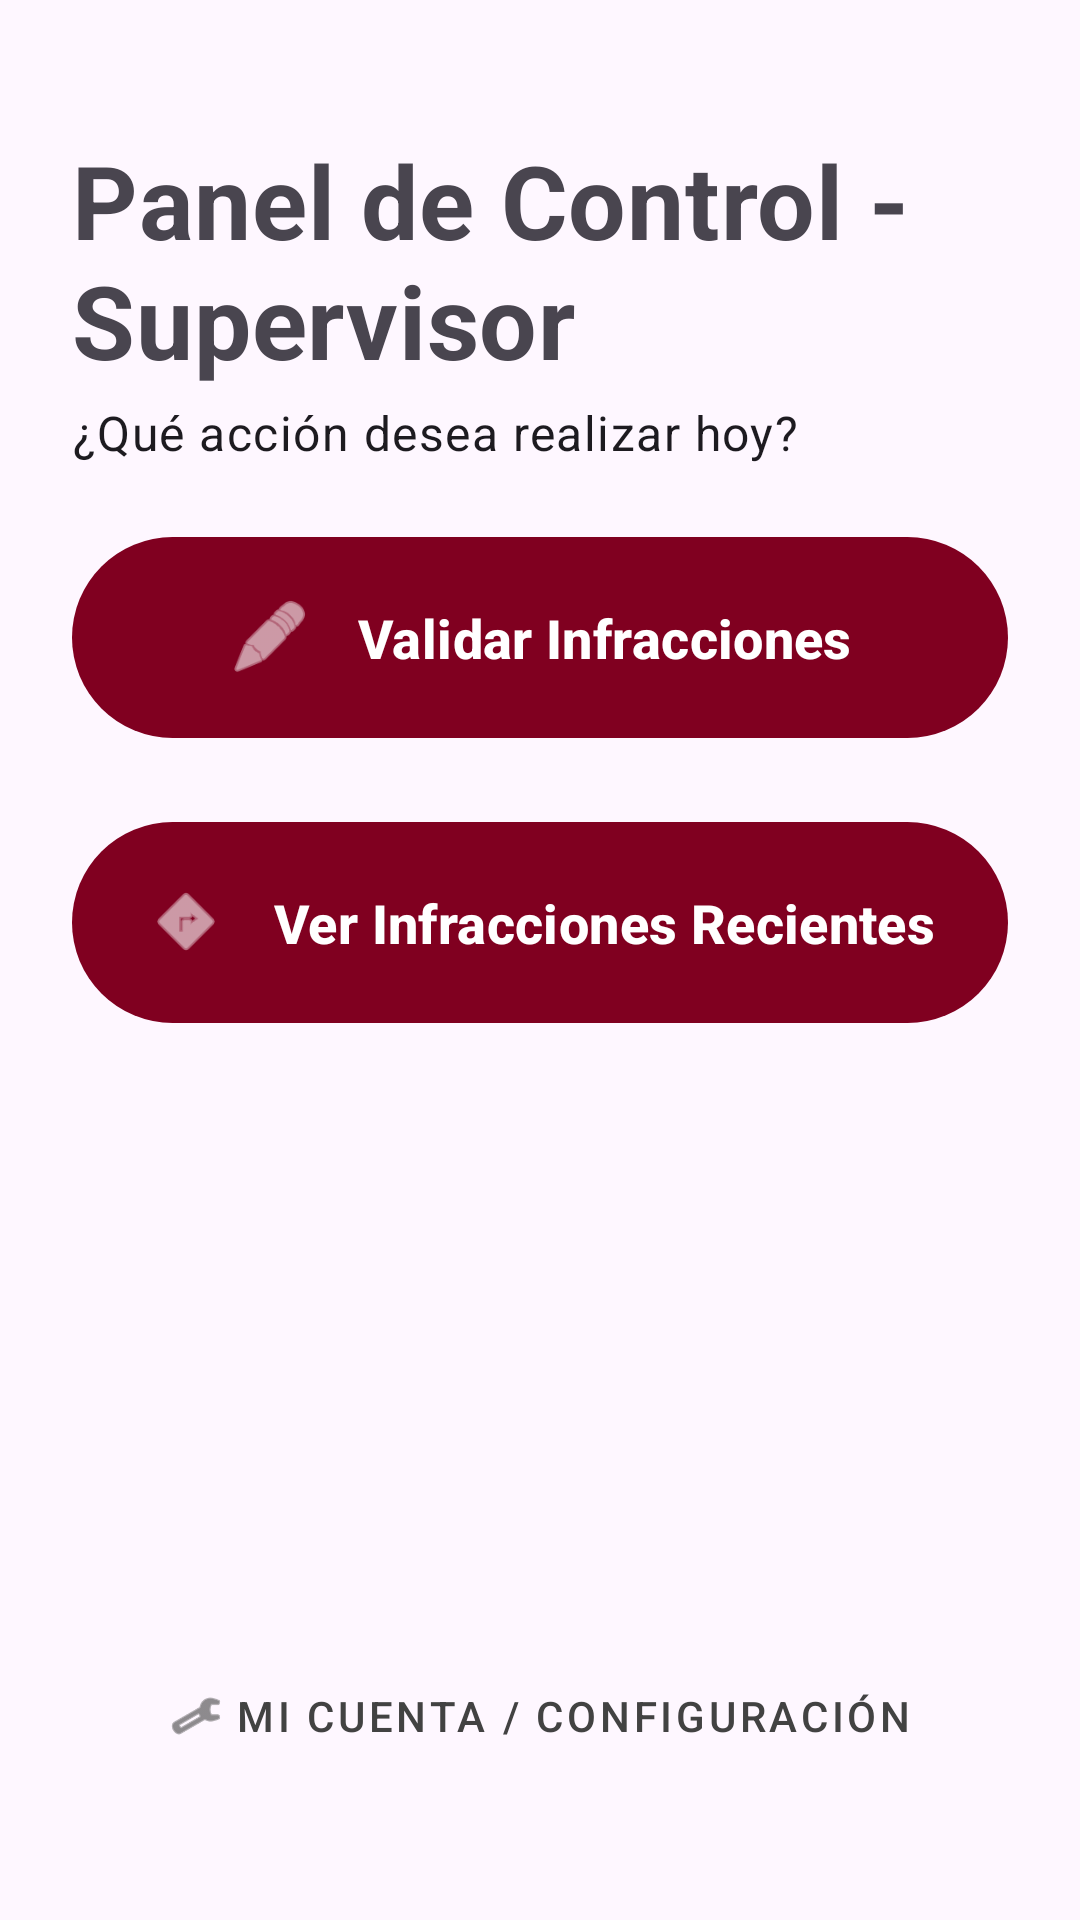

Write the Android layout XML for this screen, with the resource values it uses.
<!-- AndroidManifest.xml: application theme Theme.MyApplication -->
<!-- res/layout/activity_supervisor_principal.xml -->
<?xml version="1.0" encoding="utf-8"?>
<androidx.constraintlayout.widget.ConstraintLayout xmlns:android="http://schemas.android.com/apk/res/android"
    xmlns:app="http://schemas.android.com/apk/res-auto"
    android:layout_width="match_parent"
    android:layout_height="match_parent"
    android:padding="24dp">

    <TextView
        android:id="@+id/tvSaludoAgente"
        style="@style/TextAppearance.MaterialComponents.Headline4"
        android:layout_width="0dp"
        android:layout_height="wrap_content"
        android:layout_marginTop="20dp"
        android:text="@string/panel_de_control_supervisor"
        android:textStyle="bold"
        app:layout_constraintEnd_toEndOf="parent"
        app:layout_constraintStart_toStartOf="parent"
        app:layout_constraintTop_toTopOf="parent" />

    <TextView
        android:id="@+id/tvSubtituloAgente"
        style="@style/TextAppearance.MaterialComponents.Body1"
        android:layout_width="wrap_content"
        android:layout_height="wrap_content"
        android:layout_marginTop="4dp"
        android:text="@string/qu_acci_n_desea_realizar_hoy"
        app:layout_constraintStart_toStartOf="parent"
        app:layout_constraintTop_toBottomOf="@+id/tvSaludoAgente" />

    <LinearLayout
        android:layout_width="0dp"
        android:layout_height="wrap_content"
        android:layout_marginTop="20dp"
        android:orientation="vertical"
        app:layout_constraintEnd_toEndOf="parent"
        app:layout_constraintStart_toStartOf="parent"
        app:layout_constraintTop_toBottomOf="@+id/tvSubtituloAgente">

        
        <com.google.android.material.button.MaterialButton
            android:id="@+id/btnVerInfracciones"
            android:layout_width="match_parent"
            android:layout_height="75dp"
            android:layout_marginBottom="20dp"
            android:text="Validar Infracciones"
            android:textAllCaps="false"
            android:textSize="18sp"
            android:textStyle="bold"
            app:cornerRadius="40dp"
            app:icon="@android:drawable/ic_menu_edit"
            app:iconGravity="textStart"
            app:iconPadding="15dp"
            app:iconSize="28dp" />

        
        <com.google.android.material.button.MaterialButton
            android:id="@+id/btnValidarInfraccion"
            android:layout_width="match_parent"
            android:layout_height="75dp"
            android:layout_marginBottom="20dp"
            android:text="Ver Infracciones Recientes"
            android:textAllCaps="false"
            android:textSize="18sp"
            android:textStyle="bold"
            app:cornerRadius="40dp"
            app:icon="@android:drawable/ic_menu_directions"
            app:iconGravity="textStart"
            app:iconPadding="15dp"
            app:iconSize="28dp" />

    </LinearLayout>

    <com.google.android.material.button.MaterialButton
        android:id="@+id/btnConfiguracion"
        style="@style/Widget.MaterialComponents.Button.TextButton"
        android:layout_width="wrap_content"
        android:layout_height="wrap_content"
        android:layout_marginBottom="20dp"
        android:text="@string/mi_cuenta_configuraci_n"
        android:textColor="#424242"
        app:icon="@android:drawable/ic_menu_manage"
        app:iconTint="#424242"
        app:layout_constraintBottom_toBottomOf="parent"
        app:layout_constraintEnd_toEndOf="parent"
        app:layout_constraintStart_toStartOf="parent" />

</androidx.constraintlayout.widget.ConstraintLayout>
<!-- resources referenced by this layout -->
<resources>
  <string name="mi_cuenta_configuraci_n">Mi Cuenta / Configuración</string>
  <string name="panel_de_control_supervisor">Panel de Control - Supervisor</string>
  <string name="qu_acci_n_desea_realizar_hoy">¿Qué acción desea realizar hoy?</string>
  <style name="Theme.MyApplication" parent="Theme.Material3.DayNight.NoActionBar">
  
          <item name="colorPrimary">@color/guinda</item>
          <item name="colorPrimaryContainer">@color/guinda_light</item>
  
  
          
          <item name="android:statusBarColor">?attr/colorSurface</item>
          
          <item name="android:windowLightStatusBar">true</item>
      </style>
  <color name="guinda">#800020</color>
  <color name="guinda_light">#A00030</color>
</resources>
